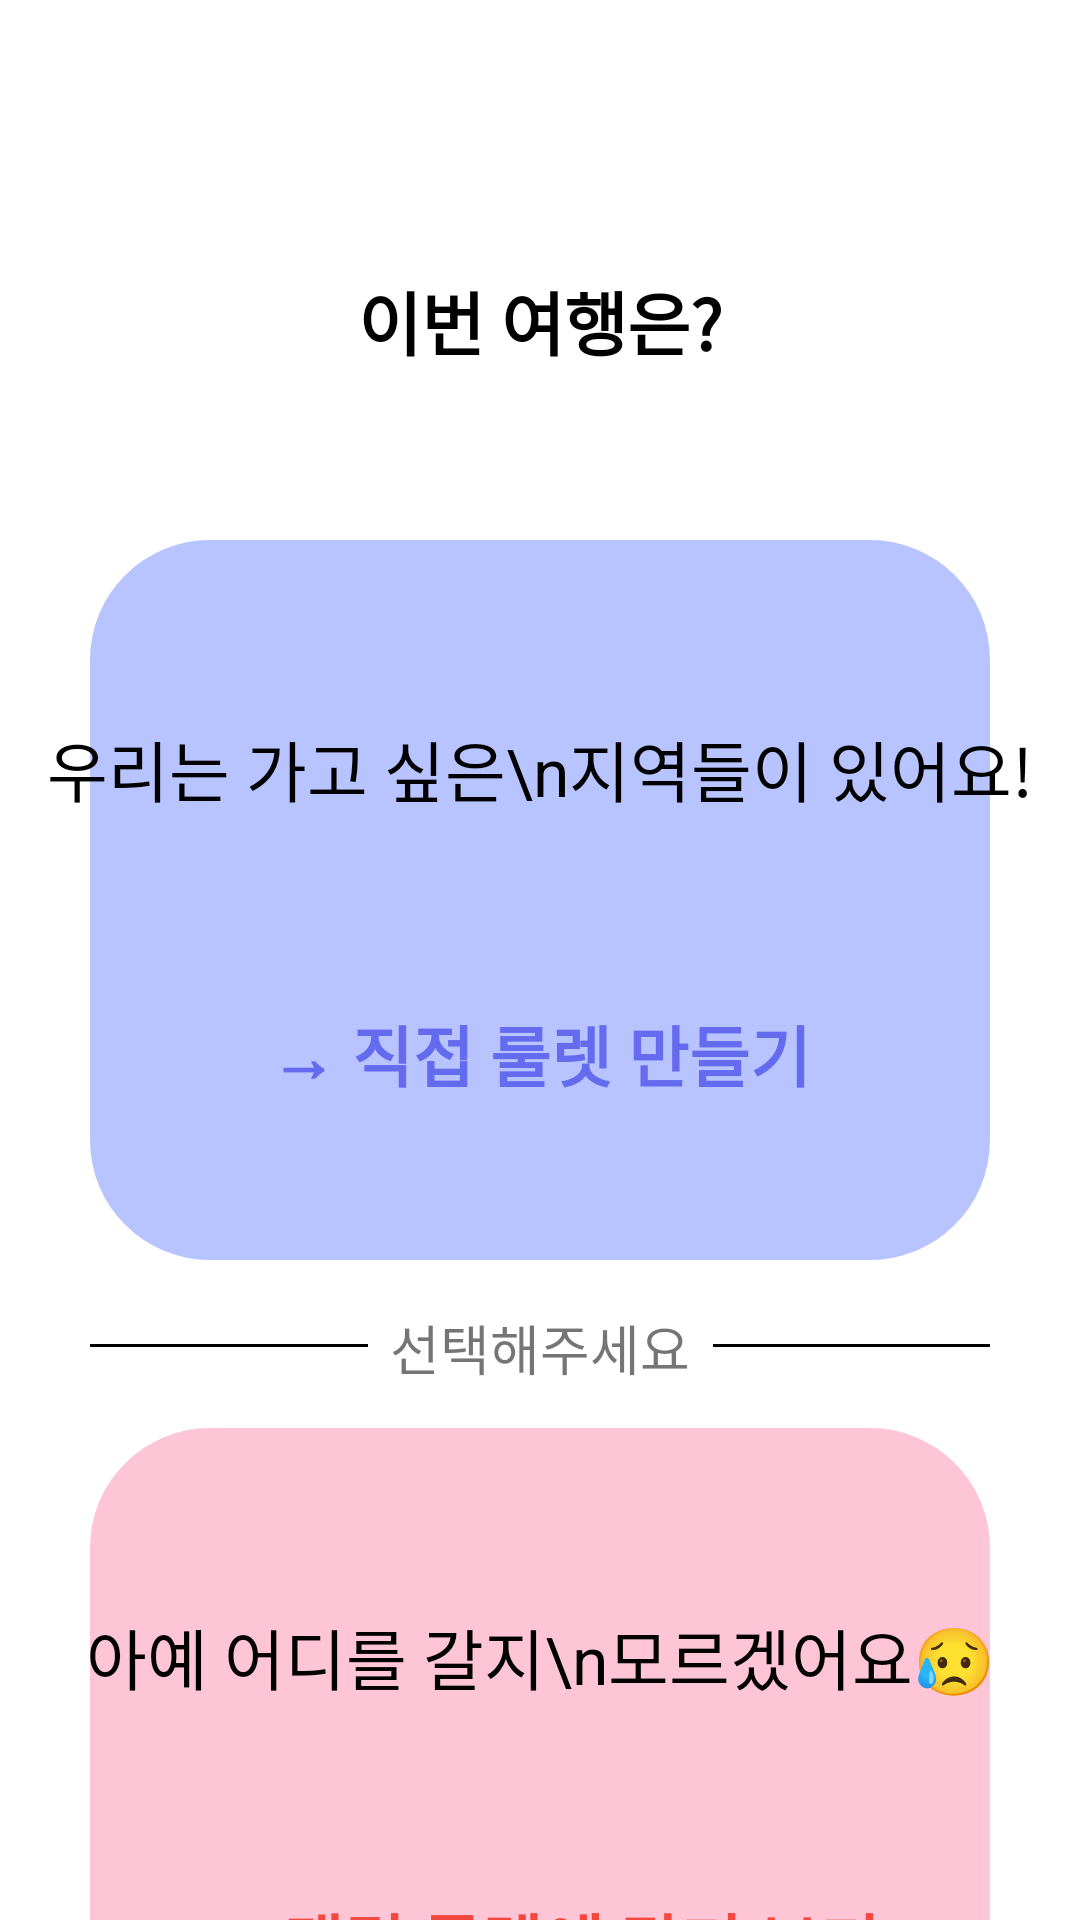

The Android layout XML behind this screen, and the referenced resources:
<!-- AndroidManifest.xml: application theme Theme.TourRand -->
<!-- res/layout/activity_question.xml -->
<?xml version="1.0" encoding="utf-8"?>
<androidx.constraintlayout.widget.ConstraintLayout xmlns:android="http://schemas.android.com/apk/res/android"
    xmlns:app="http://schemas.android.com/apk/res-auto"
    xmlns:tools="http://schemas.android.com/tools"
    android:layout_width="match_parent"
    android:layout_height="match_parent"
    tools:context=".QuestionActivity">

    <ImageView
        android:id="@+id/back"
        android:layout_width="30dp"
        android:layout_height="30dp"
        android:src="@drawable/gotoback"
        app:layout_constraintTop_toTopOf="parent"
        app:layout_constraintLeft_toLeftOf="parent"
        android:layout_marginLeft="35dp"
        android:layout_marginTop="60dp"/>

    <TextView
        android:layout_width="wrap_content"
        android:layout_height="wrap_content"
        app:layout_constraintTop_toTopOf="parent"
        app:layout_constraintLeft_toLeftOf="parent"
        app:layout_constraintRight_toRightOf="parent"
        android:text="이번 여행은?"
        android:textColor="@color/black"
        android:textSize="23sp"
        android:layout_marginTop="90dp"
        android:textStyle="bold"/>

    <View
        android:id="@+id/aBtn"
        android:layout_width="300dp"
        android:layout_height="240dp"
        app:layout_constraintTop_toTopOf="parent"
        app:layout_constraintRight_toRightOf="parent"
        app:layout_constraintLeft_toLeftOf="parent"
        android:layout_marginTop="180dp"
        android:background="@drawable/rounded_corner_background_blue"/>

    <TextView
        android:layout_width="wrap_content"
        android:layout_height="wrap_content"
        app:layout_constraintTop_toTopOf="@id/aBtn"
        app:layout_constraintLeft_toLeftOf="parent"
        app:layout_constraintRight_toRightOf="parent"
        android:text="우리는 가고 싶은\n지역들이 있어요!"
        android:textColor="@color/black"
        android:textSize="22sp"
        android:layout_marginTop="60dp"/>

    <TextView
        android:layout_width="wrap_content"
        android:layout_height="wrap_content"
        app:layout_constraintTop_toTopOf="@id/aBtn"
        app:layout_constraintLeft_toLeftOf="parent"
        app:layout_constraintRight_toRightOf="parent"
        android:text="→ 직접 룰렛 만들기"
        android:textColor="#646BEE"
        android:textSize="22sp"
        android:textStyle="bold"
        android:layout_marginTop="155dp"/>

    <View
        android:layout_width="300dp"
        android:layout_height="1dp"
        android:background="@color/black"
        app:layout_constraintTop_toBottomOf="@id/aBtn"
        app:layout_constraintLeft_toLeftOf="parent"
        app:layout_constraintRight_toRightOf="parent"
        android:layout_marginTop="28dp"/>

    <TextView
        android:layout_width="115dp"
        android:layout_height="wrap_content"
        android:text="선택해주세요"
        android:textSize="18dp"
        android:gravity="center"
        android:background="@color/white"
        app:layout_constraintTop_toBottomOf="@id/aBtn"
        app:layout_constraintLeft_toLeftOf="parent"
        app:layout_constraintRight_toRightOf="parent"
        android:layout_marginTop="16sp"/>

    <View
        android:id="@+id/bBtn"
        android:layout_width="300dp"
        android:layout_height="240dp"
        app:layout_constraintTop_toBottomOf="@id/aBtn"
        app:layout_constraintRight_toRightOf="parent"
        app:layout_constraintLeft_toLeftOf="parent"
        android:layout_marginTop="56dp"
        android:background="@drawable/rounded_corner_background_red"/>

    <TextView
        android:layout_width="wrap_content"
        android:layout_height="wrap_content"
        app:layout_constraintTop_toTopOf="@id/bBtn"
        app:layout_constraintLeft_toLeftOf="parent"
        app:layout_constraintRight_toRightOf="parent"
        android:text="아예 어디를 갈지\n모르겠어요😥"
        android:textColor="@color/black"
        android:textSize="22sp"
        android:layout_marginTop="60dp"/>

    <TextView
        android:layout_width="wrap_content"
        android:layout_height="wrap_content"
        app:layout_constraintTop_toTopOf="@id/bBtn"
        app:layout_constraintLeft_toLeftOf="parent"
        app:layout_constraintRight_toRightOf="parent"
        android:text="→ 랜덤 룰렛에 맡겨 보기"
        android:textColor="#F4473F"
        android:textSize="22sp"
        android:textStyle="bold"
        android:layout_marginTop="155dp"/>

</androidx.constraintlayout.widget.ConstraintLayout>
<!-- resources referenced by this layout -->
<resources>
  <!-- drawable rounded_corner_background_blue (drawable) -->
  <shape xmlns:android="http://schemas.android.com/apk/res/android"
      android:shape="rectangle">
      <solid android:color="#B8C4FF"/> 
      <corners android:radius="40dp"/> 
      <stroke android:color="#BDBDBD" android:width="0dp"/>
  </shape>
  <!-- drawable rounded_corner_background_red (drawable) -->
  <shape xmlns:android="http://schemas.android.com/apk/res/android"
      android:shape="rectangle">
      <solid android:color="#FDC5D6"/> 
      <corners android:radius="40dp"/> 
      <stroke android:color="#BDBDBD" android:width="0dp"/>
  </shape>
  <style name="Theme.TourRand" parent="Theme.MaterialComponents.DayNight.DarkActionBar">
          
          <item name="colorPrimary">@color/purple_500</item>
          <item name="colorPrimaryVariant">@color/purple_700</item>
          <item name="colorOnPrimary">@color/white</item>
          
          <item name="colorSecondary">@color/teal_200</item>
          <item name="colorSecondaryVariant">@color/teal_700</item>
          <item name="colorOnSecondary">@color/black</item>
          
          <item name="android:statusBarColor">@color/black</item>
          
          <item name="windowNoTitle">true</item>
          <item name="android:windowDisablePreview">true</item>
      </style>
  <!-- not gathered from this repository: default colours our renderer supplied (Android Studio template values) -->
  <color name="purple_500">#FF6200EE</color>
  <color name="purple_700">#FF3700B3</color>
  <color name="teal_200">#FF03DAC5</color>
  <color name="teal_700">#FF018786</color>
  <color name="black">#FF000000</color>
  <color name="white">#FFFFFFFF</color>
</resources>
